Run: headless pygame with SDL's dummy video driver; simulated clock (each Clock.tick advances the game by its frame time, no real sleeping); random seed 0; keys injected as events and as key.get_pressed() state; no mouse input.
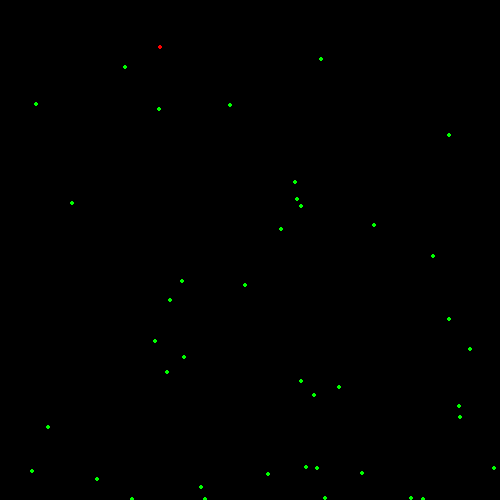
Frame 1 of 4 · flips 1–60 · no input
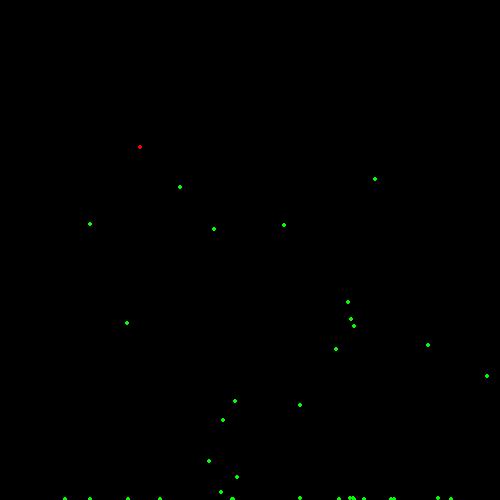
Frame 2 of 4 · flips 61–180 · tapped SPACE, RETURN · held RIGHT (→), D
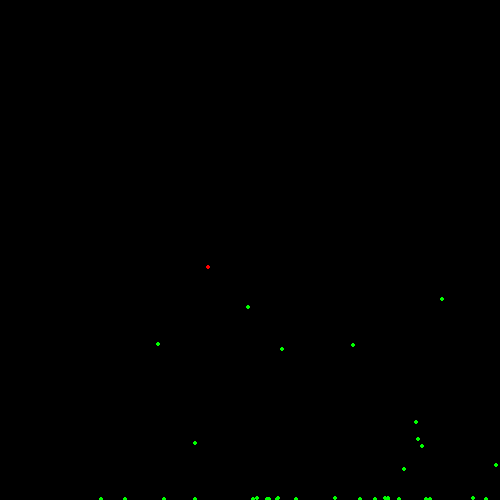
Frame 3 of 4 · flips 181–300 · held DOWN (↓), S
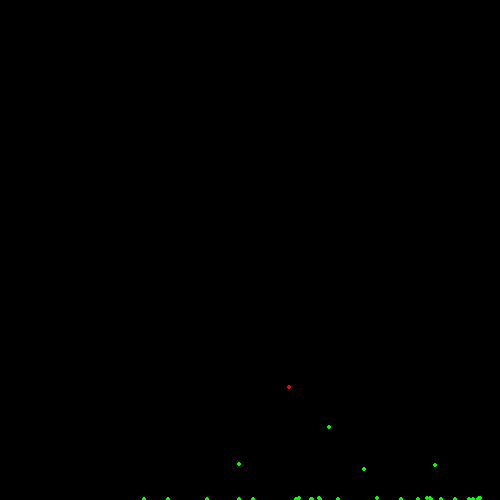
Frame 4 of 4 · flips 301–420 · held LEFT (←), A, UP (↑), W

The pygame program that drew these frames:

import pygame as pg
import random
pg.init()

Width, Height = 500,500
FPS = 10
WIN = pg.display.set_mode((Width,Height))
pg.display.set_caption("Swarming")
Black = (0,0,0)
White = (255,255,255)
Prey_number = 40
Predator_number = 1

class Ball:
    Max_Vel = 5
    
    def __init__ (self, x,y, radius, Color):
        self.Color = Color
        self.x = self.original_x =  x
        self.y = self.original_y = y
        self.radius = radius
        self.x_vel =  random.randint(-1*self.Max_Vel,self.Max_Vel)
        self.y_vel = random.randint(-1*self.Max_Vel,self.Max_Vel)

    def draw(self, win):
        pg.draw.circle(win, self.Color,(self.x, self.y), self.radius)

    def move(self):
        self.x += self.x_vel
        self.y += self.y_vel
    
    def reset(self):
        self.x = self.original_x
        self.y = self.original_y
        self.y_vel = 0
        self.x_vel *= -1


    def draw(self, win):
        pg.draw.circle(win, self.Color,(self.x, self.y), self.radius)


def draw(Win, prey, predators):
    Win.fill(Black)
    for bird in prey:
        bird.draw(Win)
    for bird in predators:
        bird.draw(Win)
    
    pg.display.update()



def handle_interactions(prey, predators):
    for pidgeon in prey:
        for bird in prey:
            pidgeon.x_vel += (bird.x - pidgeon.x)//Prey_number
            pidgeon.y_vel += (bird.y - pidgeon.y)//Prey_number
        for bird in predators:
            pidgeon.x_vel += ( pidgeon.x- bird.x )/Predator_number + 10/pidgeon.x - 10/(Width- pidgeon.x)
            pidgeon.y_vel += ( pidgeon.y- bird.y)/Predator_number +  10/pidgeon.y - 10/(Height- pidgeon.y)

        pidgeon.x_vel *= 1/((pidgeon.x_vel **2 + pidgeon.y_vel**2)**.5) 
        pidgeon.y_vel *= 1/((pidgeon.x_vel **2 + pidgeon.y_vel**2)**.5) 





    for hawk in predators:
        for bird in prey:
            hawk.x_vel = (bird.x - hawk.x ) //Prey_number
            hawk.y_vel = (bird.y - hawk.y)  //Prey_number
        







def main():
    run = True
    clock = pg.time.Clock()
    prey = []
    for i in range(0,Prey_number):
        prey.append(Ball(random.randint(1,Width), random.randint(1,Height), 2, 'green'))





    predators=[]

    for i in range(0,Predator_number):
        predators.append( Ball(random.randint(1,Width), random.randint(1,Height), 2, 'red'))



    


    while run:
        clock.tick(FPS)
        draw(WIN,prey,predators)
   
    


       

        for event in pg.event.get():
            if event.type == pg.QUIT:
                run = False
                break
            
        
        handle_interactions(prey,predators)
        for bird in prey:
            bird.move()

        for bird in predators:
            bird.move()

       

        
    


        

  
        
        


if __name__ == '__main__':
    main()
